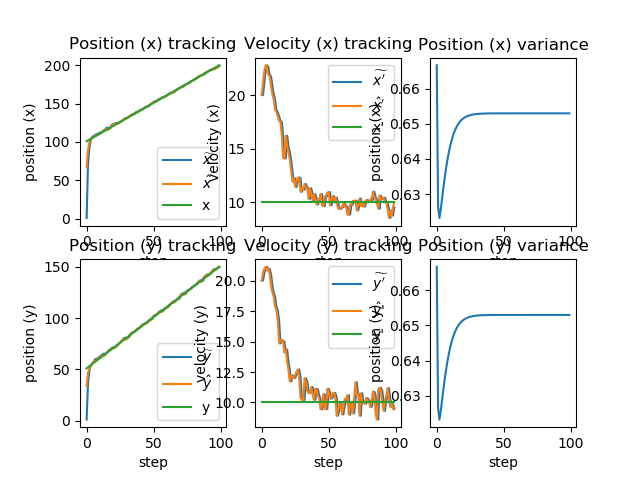

Source data for this figure (header and first rows):
x_, dx_, y_, dy_, x, x_var, dx, y, y_var, dy, x_real, dx_real, y_real, dy_real
1, 20, 1, 20, 67.64, 0.6667, 20, 33.66, 0.6667, 20, 101, 10, 51, 10
69.64, 20, 35.66, 20, 89.7, 0.6264, 21.2, 46.36, 0.6264, 20.64, 102, 10, 52, 10
91.82, 21.2, 48.42, 20.64, 99.43, 0.6232, 22.29, 50.89, 0.6232, 20.99, 103, 10, 53, 10
101.7, 22.29, 52.99, 20.99, 103.8, 0.6256, 22.77, 53.58, 0.6256, 21.13, 104, 10, 54, 10
106, 22.77, 55.7, 21.13, 105.5, 0.6288, 22.59, 54.73, 0.6288, 20.82, 105, 10, 55, 10
107.7, 22.59, 56.82, 20.82, 106, 0.6319, 21.89, 57.15, 0.6319, 20.96, 106, 10, 56, 10
108.2, 21.89, 59.25, 20.96, 107.8, 0.6348, 21.73, 58.29, 0.6348, 20.51, 107, 10, 57, 10
110, 21.73, 60.34, 20.51, 108.2, 0.6375, 20.8, 58.58, 0.6375, 19.57, 108, 10, 58, 10
110.3, 20.8, 60.53, 19.57, 109.1, 0.6398, 20.08, 59.6, 0.6398, 19.02, 109, 10, 59, 10
111.1, 20.08, 61.5, 19.02, 110.3, 0.6419, 19.56, 60.93, 0.6419, 18.65, 110, 10, 60, 10
112.2, 19.56, 62.8, 18.65, 110.9, 0.6436, 18.61, 61.63, 0.6436, 17.86, 111, 10, 61, 10
112.7, 18.61, 63.41, 17.86, 112.4, 0.6452, 18.42, 63, 0.6452, 17.56, 112, 10, 62, 10
114.3, 18.42, 64.76, 17.56, 113.7, 0.6465, 18.01, 63.65, 0.6465, 16.73, 113, 10, 63, 10
115.5, 18.01, 65.33, 16.73, 115, 0.6476, 17.58, 62.89, 0.6476, 14.84, 114, 10, 64, 10
116.7, 17.58, 64.38, 14.84, 116.7, 0.6485, 17.52, 64.72, 0.6485, 15.12, 115, 10, 65, 10
118.4, 17.52, 66.24, 15.12, 116.8, 0.6493, 16.22, 66.18, 0.6493, 15.07, 116, 10, 66, 10
118.5, 16.22, 67.69, 15.07, 115.9, 0.6499, 14.14, 67.58, 0.6499, 14.98, 117, 10, 67, 10
117.4, 14.14, 69.07, 14.98, 117.3, 0.6505, 14.1, 68.02, 0.6505, 14.09, 118, 10, 68, 10
118.7, 14.1, 69.42, 14.09, 121.2, 0.6509, 16.21, 69.72, 0.6509, 14.34, 119, 10, 69, 10
122.8, 16.21, 71.15, 14.34, 121.7, 0.6513, 15.24, 70, 0.6513, 13.35, 120, 10, 70, 10
123.2, 15.24, 71.33, 13.35, 122.6, 0.6516, 14.67, 70.54, 0.6516, 12.65, 121, 10, 71, 10
124, 14.67, 71.8, 12.65, 123.3, 0.6518, 14, 70.74, 0.6518, 11.72, 122, 10, 72, 10
124.7, 14, 71.91, 11.72, 123.4, 0.652, 12.9, 72.48, 0.652, 12.22, 123, 10, 73, 10
124.7, 12.9, 73.7, 12.22, 123.6, 0.6522, 11.94, 73.5, 0.6522, 12.05, 124, 10, 74, 10
124.8, 11.94, 74.71, 12.05, 125.1, 0.6523, 12.24, 74.67, 0.6523, 12.02, 125, 10, 75, 10
126.4, 12.24, 75.88, 12.02, 125.5, 0.6525, 11.44, 76.19, 0.6525, 12.3, 126, 10, 76, 10
126.6, 11.44, 77.42, 12.3, 127.2, 0.6526, 11.99, 77.64, 0.6526, 12.49, 127, 10, 77, 10
128.4, 11.99, 78.89, 12.49, 128.8, 0.6526, 12.34, 79.14, 0.6526, 12.72, 128, 10, 78, 10
130.1, 12.34, 80.41, 12.72, 130, 0.6527, 12.25, 79.71, 0.6527, 12.08, 129, 10, 79, 10
131.2, 12.25, 80.91, 12.08, 129.8, 0.6527, 10.99, 79, 0.6527, 10.37, 130, 10, 80, 10
130.9, 10.99, 80.04, 10.37, 131.3, 0.6528, 11.34, 79.86, 0.6528, 10.21, 131, 10, 81, 10
132.4, 11.34, 80.88, 10.21, 132.2, 0.6528, 11.19, 80.89, 0.6528, 10.22, 132, 10, 82, 10
133.3, 11.19, 81.91, 10.22, 133.9, 0.6528, 11.72, 83.89, 0.6528, 11.99, 133, 10, 83, 10
135.1, 11.72, 85.09, 11.99, 134.8, 0.6529, 11.41, 84.8, 0.6529, 11.73, 134, 10, 84, 10
135.9, 11.41, 85.97, 11.73, 135.8, 0.6529, 11.28, 85.1, 0.6529, 10.95, 135, 10, 85, 10
136.9, 11.28, 86.2, 10.95, 135.8, 0.6529, 10.34, 86.01, 0.6529, 10.78, 136, 10, 86, 10
136.9, 10.34, 87.09, 10.78, 138, 0.6529, 11.33, 87.15, 0.6529, 10.84, 137, 10, 87, 10
139.1, 11.33, 88.24, 10.84, 138.5, 0.6529, 10.76, 88.72, 0.6529, 11.28, 138, 10, 88, 10
139.6, 10.76, 89.85, 11.28, 138.9, 0.6529, 10.16, 89.09, 0.6529, 10.59, 139, 10, 89, 10
139.9, 10.16, 90.15, 10.59, 140.6, 0.6529, 10.78, 89.73, 0.6529, 10.22, 140, 10, 90, 10
141.7, 10.78, 90.75, 10.22, 141.2, 0.653, 10.37, 91.77, 0.653, 11.13, 141, 10, 91, 10
142.3, 10.37, 92.88, 11.13, 141.6, 0.653, 9.804, 92.8, 0.653, 11.06, 142, 10, 92, 10
142.6, 9.804, 93.91, 11.06, 143.1, 0.653, 10.28, 93.34, 0.653, 10.55, 143, 10, 93, 10
144.2, 10.28, 94.39, 10.55, 144.2, 0.653, 10.28, 94.08, 0.653, 10.27, 144, 10, 94, 10
145.2, 10.28, 95.11, 10.27, 145.8, 0.653, 10.79, 94.18, 0.653, 9.427, 145, 10, 95, 10
146.8, 10.79, 95.12, 9.427, 145.7, 0.653, 9.736, 95.5, 0.653, 9.77, 146, 10, 96, 10
146.6, 9.736, 96.48, 9.77, 146.5, 0.653, 9.65, 97.48, 0.653, 10.67, 147, 10, 97, 10
147.5, 9.65, 98.55, 10.67, 148.5, 0.653, 10.57, 97.2, 0.653, 9.457, 148, 10, 98, 10
149.6, 10.57, 98.14, 9.457, 149.6, 0.653, 10.59, 98.14, 0.653, 9.455, 149, 10, 99, 10
150.7, 10.59, 99.09, 9.455, 151, 0.653, 10.92, 100.9, 0.653, 11.12, 150, 10, 100, 10
152.1, 10.92, 102.1, 11.12, 152.2, 0.653, 10.96, 101.7, 0.653, 10.8, 151, 10, 101, 10
153.3, 10.96, 102.8, 10.8, 151.9, 0.653, 9.734, 102.2, 0.653, 10.31, 152, 10, 102, 10
152.9, 9.734, 103.3, 10.31, 153.5, 0.653, 10.33, 103.4, 0.653, 10.4, 153, 10, 103, 10
154.6, 10.33, 104.4, 10.4, 154.9, 0.653, 10.59, 104.8, 0.653, 10.8, 154, 10, 104, 10
155.9, 10.59, 105.9, 10.8, 155.3, 0.653, 10.01, 105.9, 0.653, 10.76, 155, 10, 105, 10
156.3, 10.01, 107, 10.76, 156.8, 0.653, 10.44, 106.6, 0.653, 10.4, 156, 10, 106, 10
157.8, 10.44, 107.6, 10.4, 157.3, 0.653, 10.01, 105.9, 0.653, 8.915, 157, 10, 107, 10
158.3, 10.01, 106.8, 8.915, 157.7, 0.653, 9.448, 107.4, 0.653, 9.459, 158, 10, 108, 10
158.6, 9.448, 108.4, 9.459, 158.6, 0.653, 9.394, 108.9, 0.653, 9.881, 159, 10, 109, 10
159.5, 9.394, 109.8, 9.881, 159.7, 0.653, 9.55, 109.8, 0.653, 9.814, 160, 10, 110, 10
... 40 more rows
